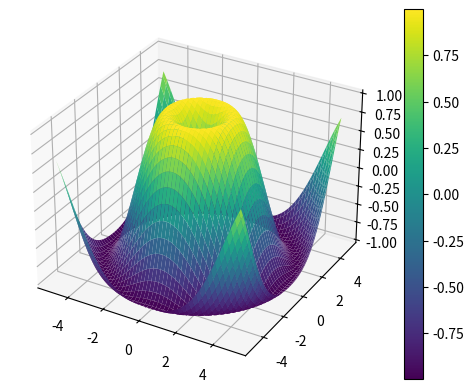

This chart was generated by the following Python code:
import numpy as np
import matplotlib.pyplot as plt
from mpl_toolkits.mplot3d import Axes3D

# Generating data
x = np.linspace(-5, 5, 100)
y = np.linspace(-5, 5, 100)
x, y = np.meshgrid(x, y)
z = np.sin(np.sqrt(x**2 + y**2))

# Creating figure and 3D axis
fig = plt.figure()
ax = fig.add_subplot(111, projection='3d')

# Plotting surface
surf = ax.plot_surface(x, y, z, cmap='viridis')

# Adding a color bar which maps values to colors
fig.colorbar(surf)

# Showing plot
plt.show()
